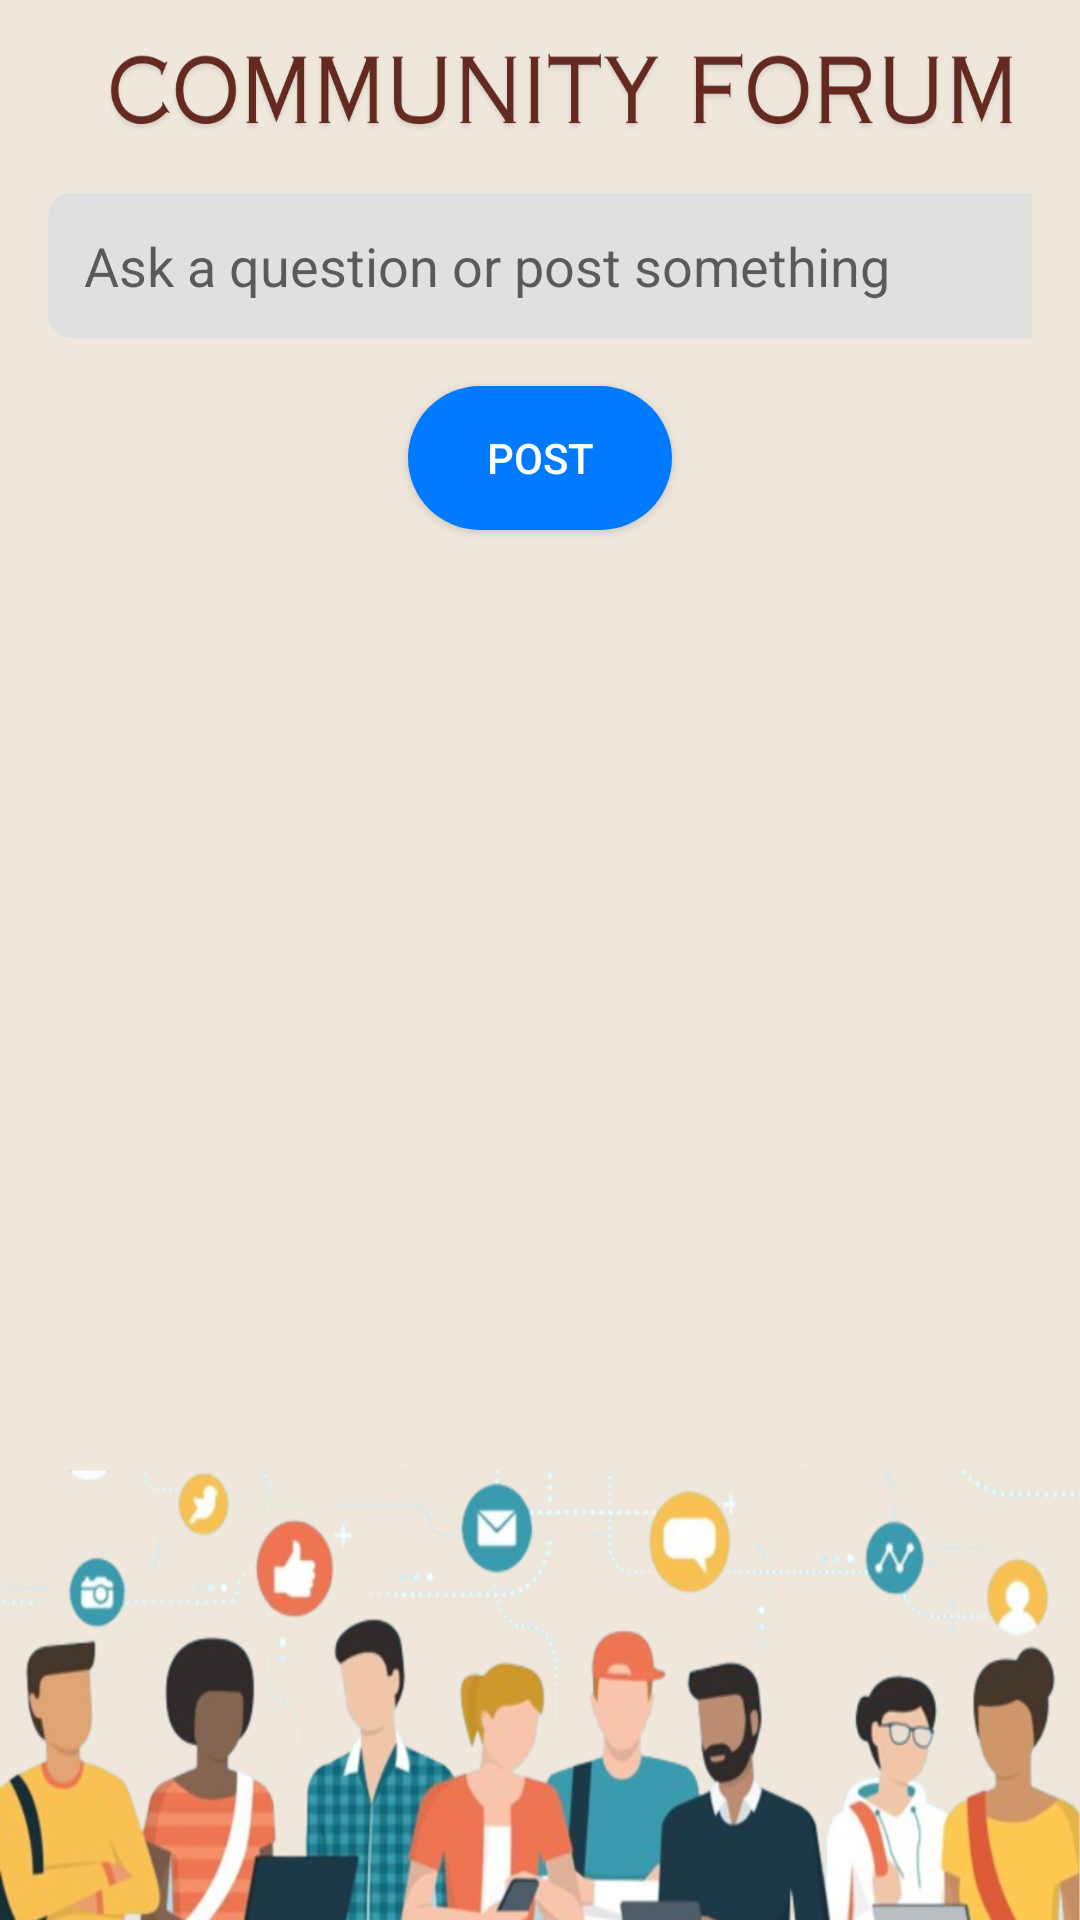

Layout XML and referenced resources for this Android screen:
<!-- AndroidManifest.xml: application theme Theme.RegisterLogin -->
<!-- res/layout/community.xml -->
<?xml version="1.0" encoding="utf-8"?>
<LinearLayout xmlns:android="http://schemas.android.com/apk/res/android"
    xmlns:app="http://schemas.android.com/apk/res-auto"
    xmlns:tools="http://schemas.android.com/tools"
    android:layout_width="match_parent"
    android:layout_height="match_parent"
    android:orientation="vertical"
    android:padding="16dp"
    android:background="@drawable/community_forum"
    >
    <TextView
        android:id="@+id/textViewTitle"
        android:layout_width="match_parent"
        android:layout_height="wrap_content"
        android:layout_marginBottom="16dp"
        android:gravity="center"
        android:textSize="24sp"
        android:textStyle="bold" />
    <EditText
        android:id="@+id/editTextQuery"
        android:layout_width="369dp"
        android:layout_height="wrap_content"
        android:layout_marginBottom="16dp"
        android:background="@drawable/edittext_rounded_corner"
        android:hint="Ask a question or post something"
        android:padding="12dp" />
    <Button
        android:id="@+id/buttonPost"
        android:layout_width="wrap_content"
        android:layout_height="wrap_content"
        android:layout_gravity="center_horizontal"
        android:layout_marginBottom="16dp"
        android:background="@drawable/button_rounded_corner"
        android:paddingStart="24dp"
        android:paddingTop="12dp"
        android:paddingEnd="24dp"
        android:paddingBottom="12dp"
        android:text="Post"
        android:textColor="#FFFFFF" />
    <TextView
        android:id="@+id/textViewReply"
        android:layout_width="match_parent"
        android:layout_height="wrap_content"
        android:text="Reply will appear here"
        android:textSize="18sp"
        android:background="@drawable/edittext_rounded_corner"
        android:padding="16dp"
        android:visibility="gone"/>
    <ScrollView
        android:layout_width="match_parent"
        android:layout_height="400dp">
        <LinearLayout
            android:id="@+id/postLayout"
            android:layout_width="match_parent"
            android:layout_height="wrap_content"
            android:orientation="vertical" />
    </ScrollView>
    <LinearLayout
        android:id="@+id/likeDislikeLayout"
        android:layout_width="match_parent"
        android:layout_height="60dp"
        android:orientation="horizontal"
        android:gravity="center"
        android:layout_marginTop="16dp"
        android:visibility="gone"
        >

        <ImageButton
            android:id="@+id/buttonlike"
            android:layout_width="50dp"
            android:layout_height="50dp"
            android:layout_marginLeft="0dp"
            android:layout_marginTop="1dp"
            android:background="@drawable/like1"
            android:onClick="like"
            android:visibility="gone">
        </ImageButton>
        <ImageButton
            android:id="@+id/buttonlike1"
            android:layout_width="50dp"
            android:layout_height="50dp"
            android:layout_marginLeft="0dp"
            android:layout_marginTop="1dp"
            android:background="@drawable/like2"
            android:onClick="notlike"
            android:visibility="gone"
            >
        </ImageButton>
        <ImageButton
            android:layout_width="50dp"
            android:layout_height="40dp"
            android:background="@drawable/dislike1"
            android:id="@+id/buttondislike"
            android:onClick="dislike"
            android:visibility="gone">
        </ImageButton>
        <ImageButton
            android:layout_width="50dp"
            android:layout_height="40dp"
            android:background="@drawable/dislike2"
            android:id="@+id/buttondislike1"
            android:onClick="notdislike"
            android:visibility="gone">
        </ImageButton>
    </LinearLayout>

</LinearLayout>
<!-- resources referenced by this layout -->
<resources>
  <!-- drawable button_rounded_corner (drawable) -->
  <?xml version="1.0" encoding="utf-8"?>
  <shape xmlns:android="http://schemas.android.com/apk/res/android"
      android:shape="rectangle">
      <corners android:radius="24dp" />
      <solid android:color="#007AFF" /> 
  </shape>
  <!-- drawable community_forum: png bitmap (drawable, 575781 bytes) -->
  <!-- drawable dislike1: png bitmap (drawable, 10023 bytes) -->
  <!-- drawable dislike2: png bitmap (drawable, 8982 bytes) -->
  <!-- drawable edittext_rounded_corner (drawable) -->
  <?xml version="1.0" encoding="utf-8"?>
  <shape xmlns:android="http://schemas.android.com/apk/res/android"
      android:shape="rectangle">
      <corners android:radius="8dp" />
      <solid android:color="#E0E0E0" /> 
  </shape>
  <!-- drawable like1: png bitmap (drawable, 10346 bytes) -->
  <!-- drawable like2: png bitmap (drawable, 8457 bytes) -->
  <style name="Theme.RegisterLogin" parent="Base.Theme.RegisterLogin" />
  <style name="Base.Theme.RegisterLogin" parent="Theme.AppCompat.Light.NoActionBar">
          
          
      </style>
</resources>
